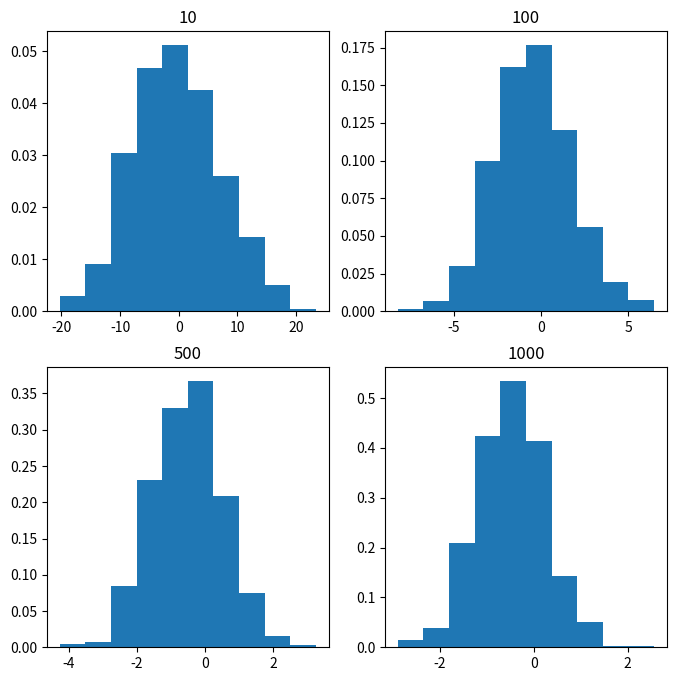

Reproduce this figure in Python.
import numpy as np
import matplotlib.pyplot as plt
%matplotlib inline
# number of sample
num = [10, 100, 500, 1000] 
# list of sample means
means = [] 
 
# Generating 1, 10, 30, 100 random numbers from -40 to 40
# taking their mean and appending it to list means.
for j in num:
    # Generating seed so that we can get same result
    # every time the loop is run...
    np.random.seed(1)
    x = [np.mean(
        np.random.randint(
            -40, 40, j)) for _i in range(1000)]
    means.append(x)
k = 0
 
# plotting all the means in one figure
fig, ax = plt.subplots(2, 2, figsize =(8, 8))
for i in range(0, 2):
    for j in range(0, 2):
        # Histogram for each x stored in means
        ax[i, j].hist(means[k], 10, density = True)
        ax[i, j].set_title(label = num[k])
        k = k + 1
plt.show()

import math
import scipy.stats as stats
n = 1000
mean = 1450
sd = 300
z_critical = stats.norm.ppf(q = 0.995) #1-
CI = [mean-z_critical*sd/math.sqrt(n),
      mean+z_critical*sd/math.sqrt(n)]
print(z_critical)
print(CI)

n = 64
x_bar = 1450
sd = 300
df = 64-1
t_critical = stats.t.ppf(q = 0.995, df=df)
CI = [x_bar-t_critical*sd/math.sqrt(n),
      x_bar+t_critical*sd/math.sqrt(n)]
print(t_critical)
print(CI)

